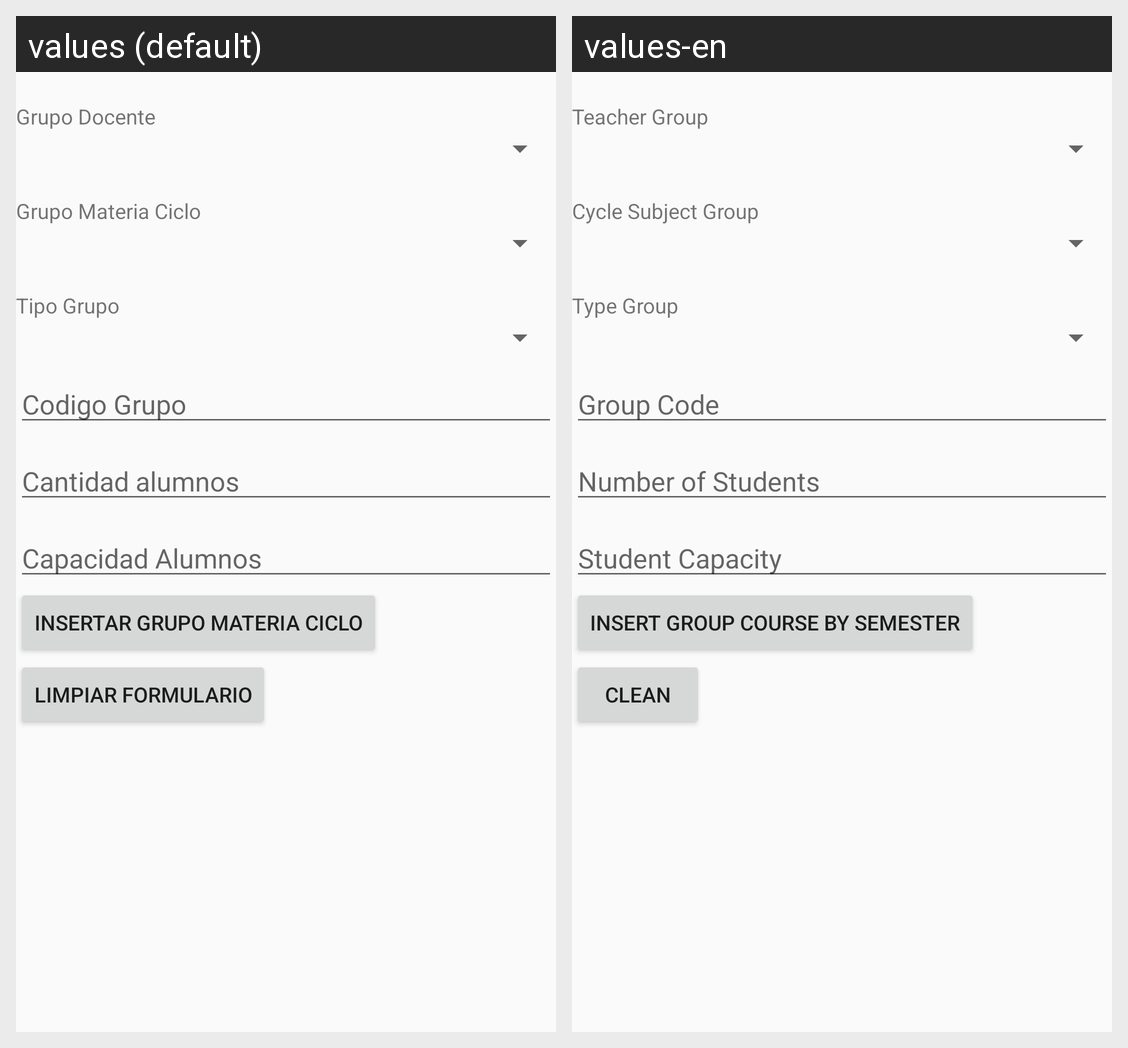

For this localized Android screen grid, give each drawn string resource with its value in every locale shown.
Android screen res/layout/activity_grupo_materia_ciclo_insertar.xml rendered under 2 locales, left to right: values (default), values-en. Device: Nexus 5 (rendered at 1080×1920; each locale shown at half size, 540×960, under a caption strip naming it); theme AppTheme.
Strings drawn on this screen, with the default value and each locale's value (text and hints the layout hard-codes, and strings that could not be matched under every locale, appear in the picture but are not listed):

grupo_docente
  values: Grupo Docente
  values-en: Teacher Group

grupo_materia
  values: Grupo Materia Ciclo
  values-en: Cycle Subject Group

grupo_tipo
  values: Tipo Grupo
  values-en: Type Group

codgrupo
  values: Codigo Grupo
  values-en: Group Code

cantidadalumnos
  values: Cantidad alumnos
  values-en: Number of Students

capacidadalumnos
  values: Capacidad Alumnos
  values-en: Student Capacity

grupomateriacicloinsert
  values: Insertar Grupo Materia Ciclo
  values-en: Insert Group Course by semester

limpiar
  values: Limpiar Formulario
  values-en: Clean
